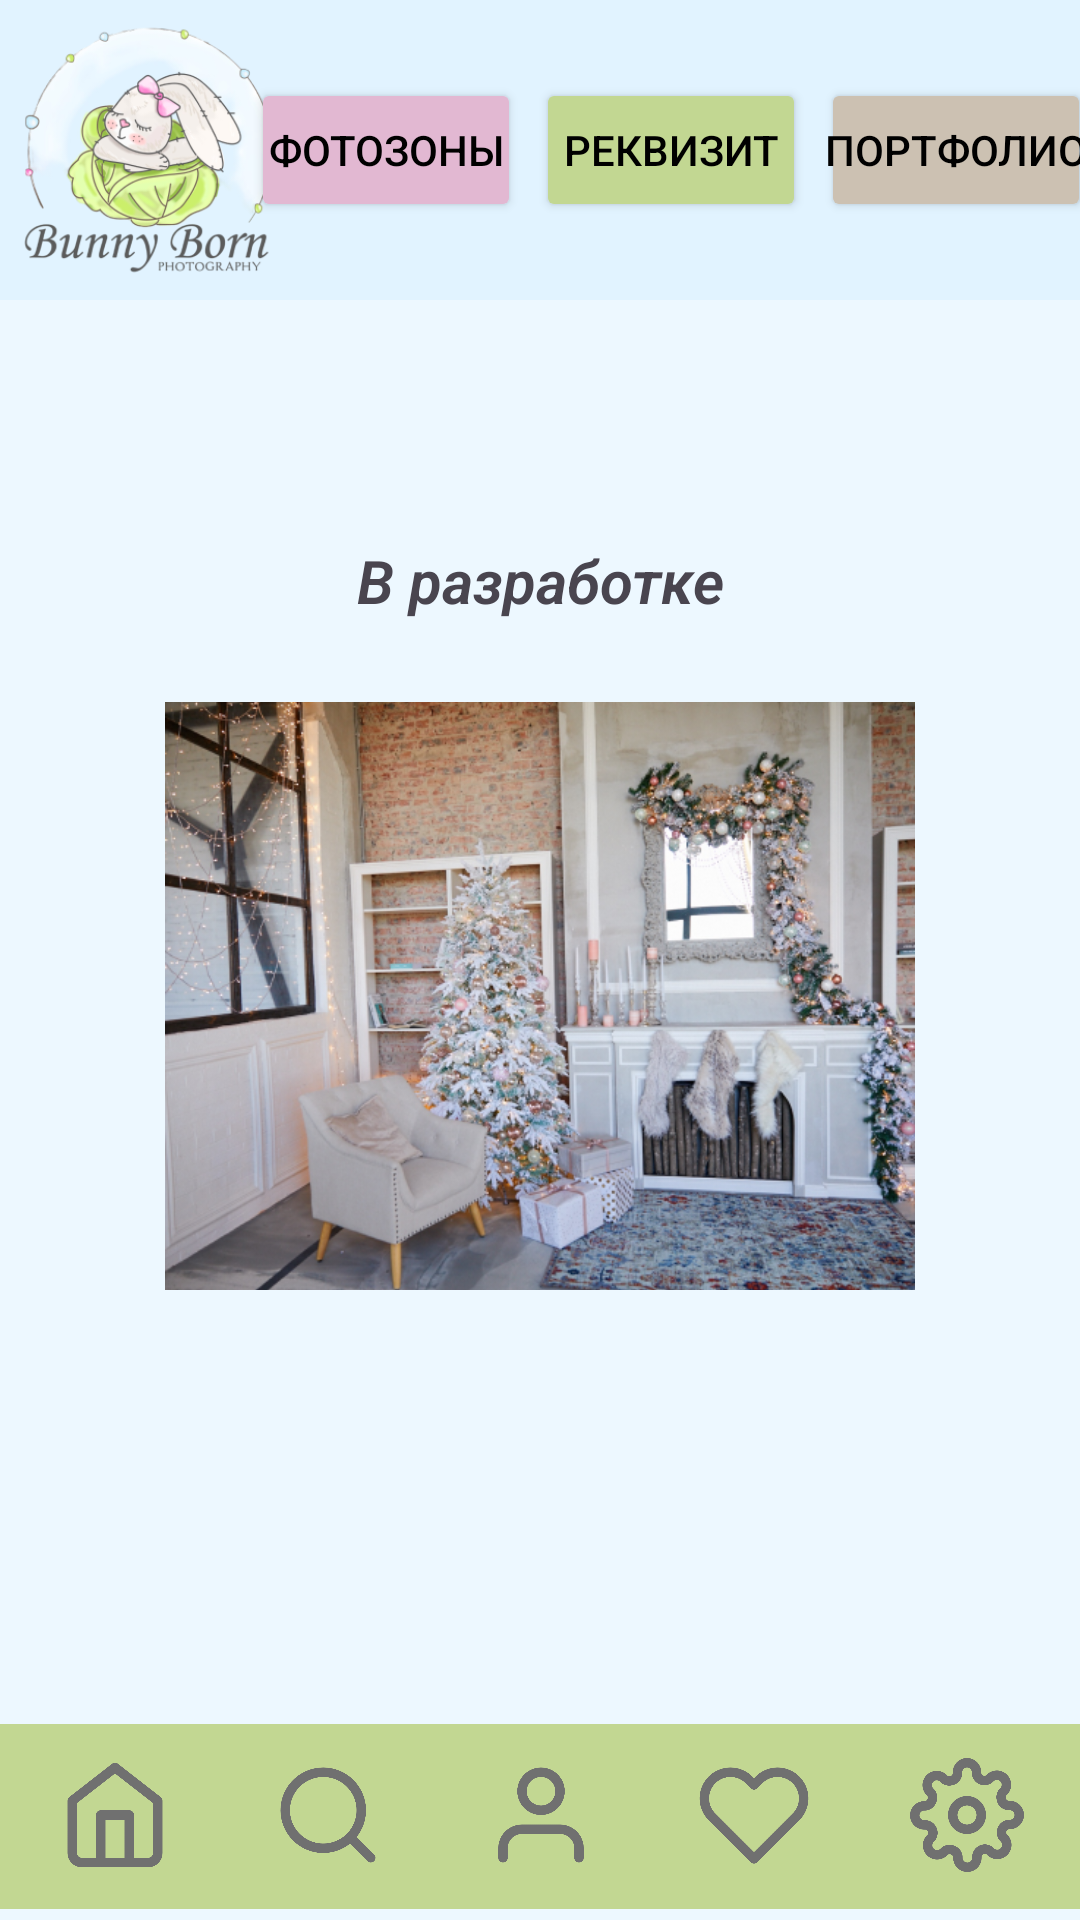

Reconstruct the res/layout file that produces this screen, plus the resources it refers to.
<!-- AndroidManifest.xml: application theme Theme.BunnyBornApp -->
<!-- res/layout/activity_face.xml -->
<?xml version="1.0" encoding="utf-8"?>
<androidx.constraintlayout.widget.ConstraintLayout xmlns:android="http://schemas.android.com/apk/res/android"
    xmlns:app="http://schemas.android.com/apk/res-auto"
    xmlns:tools="http://schemas.android.com/tools"
    android:layout_width="match_parent"
    android:layout_height="match_parent"
    android:background="#EDF8FF"
    tools:context=".FaceActivity">


    <ImageView
        android:id="@+id/imageTop"
        android:layout_width="410dp"
        android:layout_height="100dp"
        android:background="@color/blue"
        app:layout_constraintStart_toStartOf="parent"
        app:layout_constraintTop_toTopOf="parent" />

    <ImageView
        android:id="@+id/imageLogo"
        android:layout_width="90dp"
        android:layout_height="90dp"
        android:layout_marginStart="5dp"
        android:layout_marginTop="5dp"
        app:layout_constraintStart_toStartOf="parent"
        app:layout_constraintTop_toTopOf="parent"
        app:srcCompat="@drawable/logo" />

    <LinearLayout
        android:layout_width="300dp"
        android:layout_height="60dp"
        android:layout_marginTop="20dp"
        android:layout_marginEnd="10dp"
        android:gravity="center|start"
        android:orientation="horizontal"
        app:layout_constraintEnd_toEndOf="parent"
        app:layout_constraintStart_toEndOf="@+id/imageLogo"
        app:layout_constraintTop_toTopOf="parent">

        <Button
            android:id="@+id/butZone"
            android:layout_width="90dp"
            android:layout_height="wrap_content"
            android:layout_marginStart="11dp"
            android:backgroundTint="@color/pink"
            android:padding="0dp"
            android:text="@string/fotozone"
            android:textColor="@color/black" />

        <Button
            android:id="@+id/butStash"
            android:layout_width="90dp"
            android:layout_height="wrap_content"
            android:layout_marginStart="5dp"
            android:backgroundTint="@color/green"
            android:padding="0dp"
            android:text="@string/stash"
            android:textColor="@color/black" />

        <Button
            android:id="@+id/butFace"
            android:layout_width="90dp"
            android:layout_height="wrap_content"
            android:layout_marginStart="5dp"
            android:backgroundTint="@color/brown"
            android:padding="0dp"
            android:text="@string/fotoface"
            android:textColor="@color/black" />

    </LinearLayout>


    <TextView
        android:id="@+id/textView5"
        android:layout_width="wrap_content"
        android:layout_height="wrap_content"
        android:layout_marginTop="80dp"
        android:text="В разработке"
        android:fontFamily="sans-serif-light"
        android:textStyle="bold|italic"
        android:textSize="20sp"
        app:layout_constraintEnd_toEndOf="parent"
        app:layout_constraintStart_toStartOf="parent"
        app:layout_constraintTop_toBottomOf="@+id/imageTop" />

    <ImageView
        android:id="@+id/imageView5"
        android:layout_width="250dp"
        android:layout_height="250dp"
        app:layout_constraintEnd_toEndOf="parent"
        app:layout_constraintStart_toStartOf="parent"
        app:layout_constraintTop_toBottomOf="@+id/textView5"
        app:srcCompat="@drawable/facezone" />

    <ImageView
        android:id="@+id/imagePanel"
        android:layout_width="wrap_content"
        android:layout_height="69dp"
        app:layout_constraintBottom_toBottomOf="parent"
        app:layout_constraintEnd_toEndOf="parent"
        app:layout_constraintStart_toStartOf="parent"
        app:srcCompat="@drawable/rectangle" />

    <LinearLayout
        android:layout_width="396dp"
        android:layout_height="112dp"
        android:orientation="horizontal"
        app:layout_constraintBottom_toBottomOf="parent"
        app:layout_constraintEnd_toEndOf="parent"
        app:layout_constraintStart_toStartOf="parent">

        <ImageButton
            android:id="@+id/butHome"
            android:layout_width="38dp"
            android:layout_height="38dp"
            android:background="@drawable/home"
            android:layout_marginTop="58dp"
            android:layout_marginStart="37dp"
            app:layout_constraintStart_toStartOf="parent"
            app:layout_constraintTop_toTopOf="parent" />
        <ImageButton
            android:id="@+id/butSearch"
            android:layout_width="38dp"
            android:layout_height="38dp"
            android:background="@drawable/search"
            android:layout_marginTop="58dp"
            android:layout_marginStart="33dp"
            app:layout_constraintStart_toStartOf="parent"
            app:layout_constraintTop_toTopOf="parent" />
        <ImageButton
            android:id="@+id/butUser"
            android:layout_width="38dp"
            android:layout_height="38dp"
            android:background="@drawable/user"
            android:layout_marginTop="58dp"
            android:layout_marginStart="33dp"
            app:layout_constraintStart_toStartOf="parent"
            app:layout_constraintTop_toTopOf="parent" />
        <ImageButton
            android:id="@+id/butLikes"
            android:layout_width="38dp"
            android:layout_height="38dp"
            android:background="@drawable/likes"
            android:layout_marginTop="58dp"
            android:layout_marginStart="33dp"
            app:layout_constraintStart_toStartOf="parent"
            app:layout_constraintTop_toTopOf="parent" />
        <ImageButton
            android:id="@+id/butSettings"
            android:layout_width="38dp"
            android:layout_height="38dp"
            android:background="@drawable/settings"
            android:layout_marginTop="58dp"
            android:layout_marginStart="33dp"
            app:layout_constraintStart_toStartOf="parent"
            app:layout_constraintTop_toTopOf="parent" />
    </LinearLayout>
</androidx.constraintlayout.widget.ConstraintLayout>
<!-- resources referenced by this layout -->
<resources>
  <color name="black">#FF000000</color>
  <color name="blue">#E1F3FF</color>
  <color name="brown">#ccc1b2</color>
  <color name="green">#c2d792</color>
  <color name="pink">#e2b8d2</color>
  <!-- drawable facezone: png bitmap (drawable-v24, 449733 bytes) -->
  <!-- drawable home: png bitmap (drawable-v24, 6354 bytes) -->
  <!-- drawable likes: png bitmap (drawable-v24, 8795 bytes) -->
  <!-- drawable logo: png bitmap (drawable-v24, 76931 bytes) -->
  <!-- drawable rectangle: png bitmap (drawable-v24, 488 bytes) -->
  <!-- drawable search: png bitmap (drawable-v24, 9712 bytes) -->
  <!-- drawable settings: png bitmap (drawable-v24, 18213 bytes) -->
  <!-- drawable user: png bitmap (drawable-v24, 8435 bytes) -->
  <string name="fotoface">Портфолио</string>
  <string name="fotozone">Фотозоны</string>
  <string name="stash">Реквизит</string>
  <style name="Theme.BunnyBornApp" parent="Base.Theme.BunnyBornApp" />
  <style name="Base.Theme.BunnyBornApp" parent="Theme.Material3.DayNight.NoActionBar">
          
          
          
          <item name="android:statusBarColor" tools:targetApi="lollipop">@color/blueDark</item>
          <item name="android:navigationBarColor" tools:targetApi="lollipop">@color/blueDark</item>
      </style>
  <color name="blueDark">#B4C2CC</color>
</resources>
